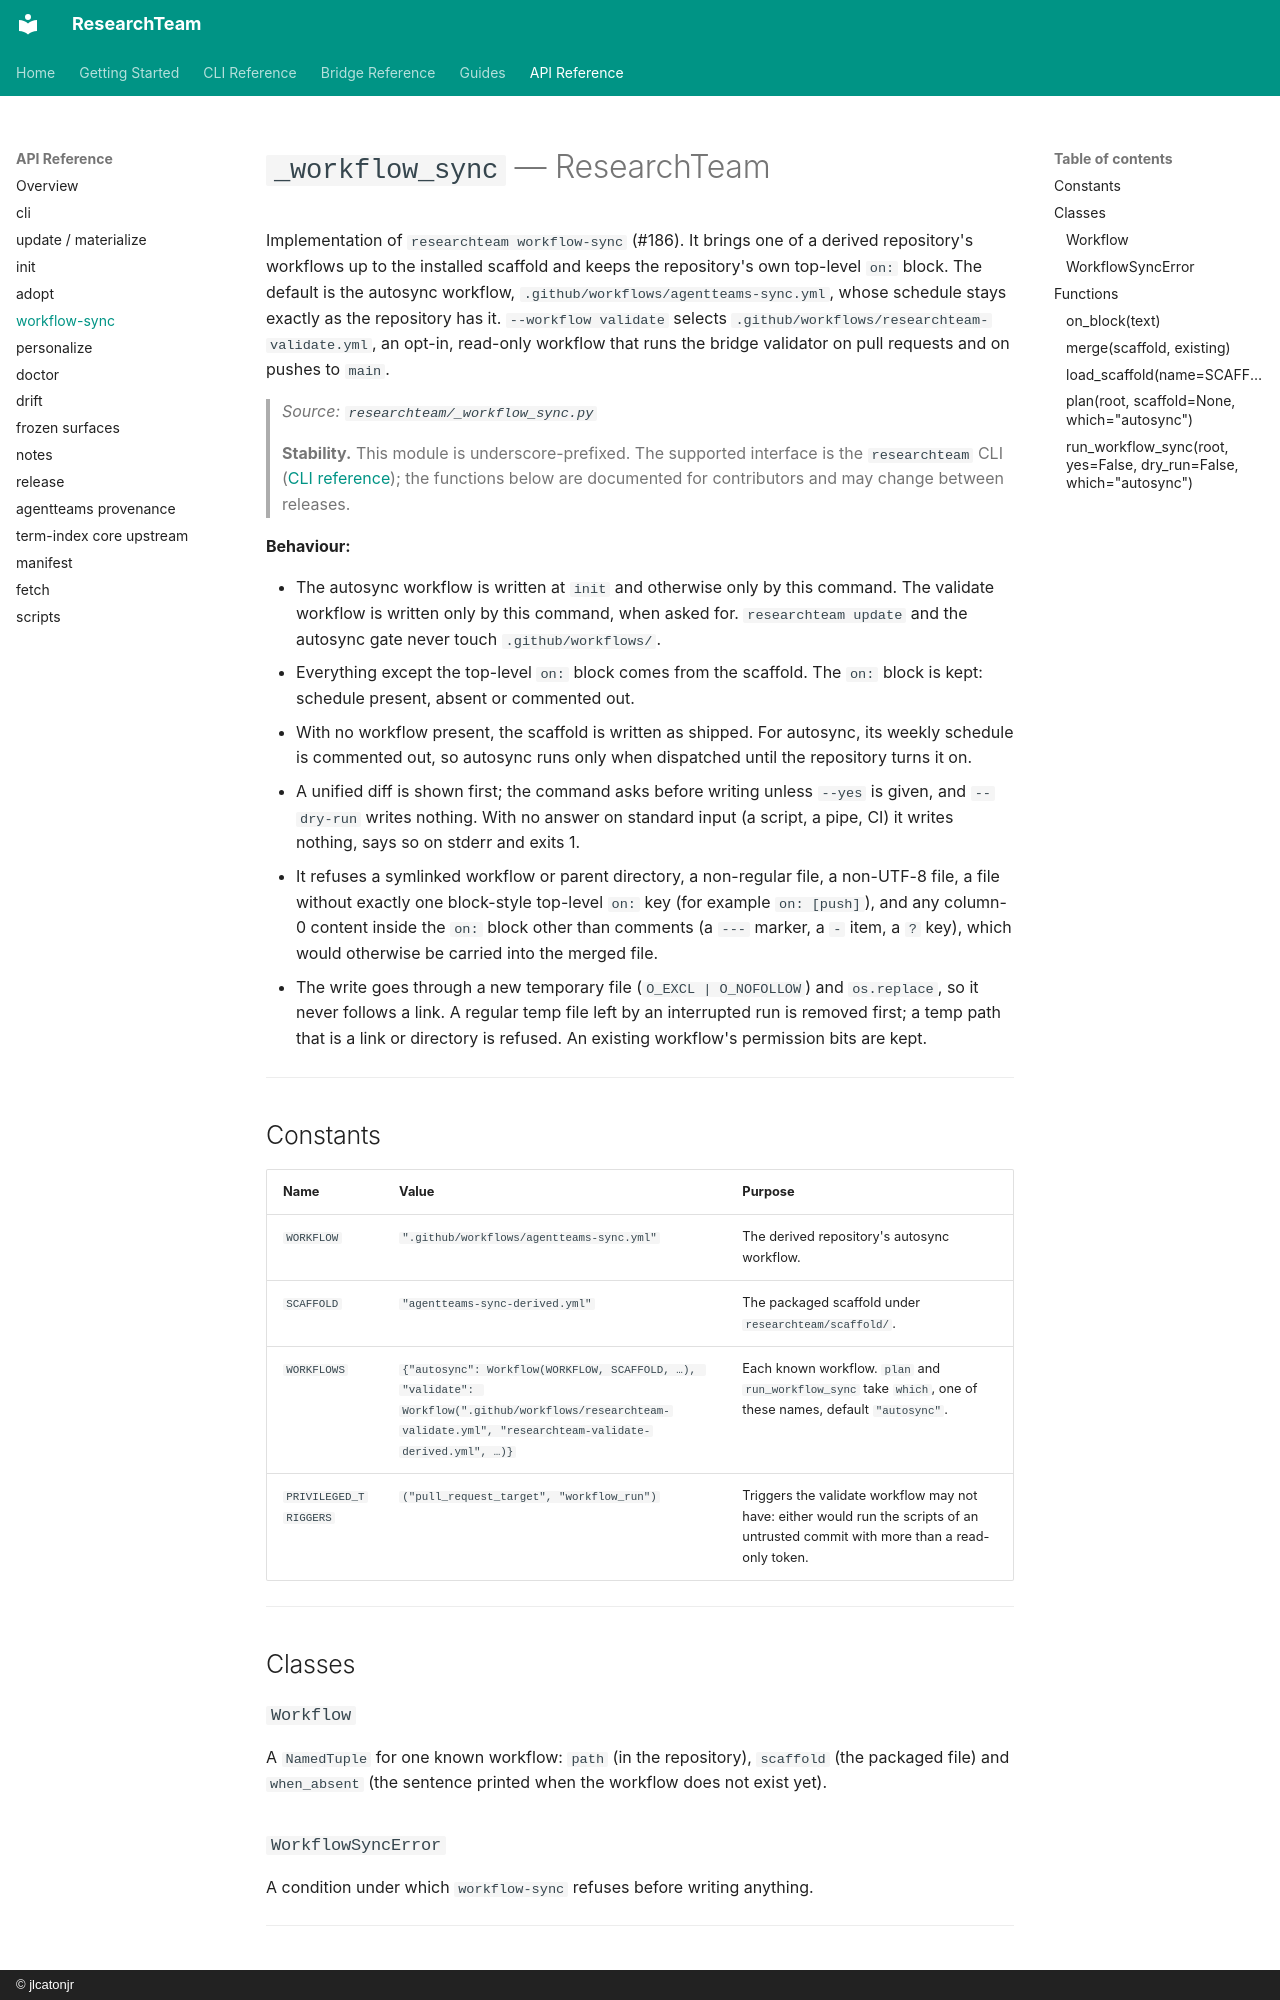

repository: jlcatonjr/researchteam · page: api-reference/workflow-sync/index.html · generator: mkdocs · copyright: © jlcatonjr

# `_workflow_sync` — ResearchTeam

Implementation of `researchteam workflow-sync` (#186). It brings one of a derived repository's workflows up to the installed scaffold and keeps the repository's own top-level `on:` block. The default is the autosync workflow, `.github/workflows/agentteams-sync.yml`, whose schedule stays exactly as the repository has it. `--workflow validate` selects `.github/workflows/researchteam-validate.yml`, an opt-in, read-only workflow that runs the bridge validator on pull requests and on pushes to `main`.

> *Source: `researchteam/_workflow_sync.py`*

> **Stability.** This module is underscore-prefixed. The supported interface is the `researchteam` CLI ([CLI reference](../cli-reference.md)); the functions below are documented for contributors and may change between releases.

**Behaviour:**

- The autosync workflow is written at `init` and otherwise only by this command. The validate workflow is written only by this command, when asked for. `researchteam update` and the autosync gate never touch `.github/workflows/`.
- Everything except the top-level `on:` block comes from the scaffold. The `on:` block is kept: schedule present, absent or commented out.
- With no workflow present, the scaffold is written as shipped. For autosync, its weekly schedule is commented out, so autosync runs only when dispatched until the repository turns it on.
- A unified diff is shown first; the command asks before writing unless `--yes` is given, and `--dry-run` writes nothing. With no answer on standard input (a script, a pipe, CI) it writes nothing, says so on stderr and exits 1.
- It refuses a symlinked workflow or parent directory, a non-regular file, a non-UTF-8 file, a file without exactly one block-style top-level `on:` key (for example `on: [push]`), and any column-0 content inside the `on:` block other than comments (a `---` marker, a `- ` item, a `?` key), which would otherwise be carried into the merged file.
- The write goes through a new temporary file (`O_EXCL | O_NOFOLLOW`) and `os.replace`, so it never follows a link. A regular temp file left by an interrupted run is removed first; a temp path that is a link or directory is refused. An existing workflow's permission bits are kept.

---

## Constants

| Name | Value | Purpose |
|------|-------|---------|
| `WORKFLOW` | `".github/workflows/agentteams-sync.yml"` | The derived repository's autosync workflow. |
| `SCAFFOLD` | `"agentteams-sync-derived.yml"` | The packaged scaffold under `researchteam/scaffold/`. |
| `WORKFLOWS` | `{"autosync": Workflow(WORKFLOW, SCAFFOLD, …), "validate": Workflow(".github/workflows/researchteam-validate.yml", "researchteam-validate-derived.yml", …)}` | Each known workflow. `plan` and `run_workflow_sync` take `which`, one of these names, default `"autosync"`. |
| `PRIVILEGED_TRIGGERS` | `("pull_request_target", "workflow_run")` | Triggers the validate workflow may not have: either would run the scripts of an untrusted commit with more than a read-only token. |

---

## Classes

### `Workflow`

A `NamedTuple` for one known workflow: `path` (in the repository), `scaffold` (the packaged file) and `when_absent` (the sentence printed when the workflow does not exist yet).

### `WorkflowSyncError`

A condition under which `workflow-sync` refuses before writing anything.

---

## Functions
